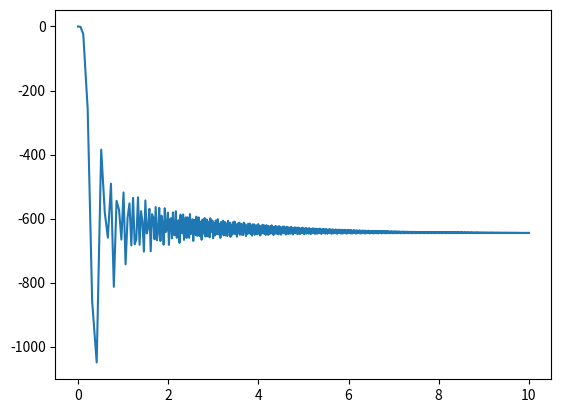

Here is the Python script that generated this plot:
import numpy as np
import math
from scipy.integrate import solve_ivp
import matplotlib.pyplot as plt

####################################################
# Constant parameters
g = 9.81
kt = 0.001  # torque proportionality constant
kv = 0.1  # speed constant of the motor
k_tau = 0.1  # determined by blade configuration and parameters
density = 1.225
area = 0.001
k_motor = ((kv * k_tau * math.sqrt(2 * density * area)) / kt) ** 2
m = 1
l = 1
b = 0.1
k = 0.1
ixx = 5
iyy = 5
izz = 5
J = np.array([[ixx, 0, 0], [0, iyy, 0], [0, 0, izz]])
incline_angle = math.radians(45)
u_wheels = 0.1
####################################################
# Dynamics of the system


def rotation_matrices(phi, theta, psi):
    rx = np.array(
        [[1, 0, 0], [0, np.cos(phi), -np.sin(phi)], [0, np.sin(phi), np.cos(phi)]]
    )
    ry = np.array(
        [
            [np.cos(theta), 0, np.sin(theta)],
            [0, 1, 0],
            [-np.sin(theta), 0, np.cos(theta)],
        ]
    )
    rz = np.array(
        [[np.cos(psi), -np.sin(psi), 0], [np.sin(psi), np.cos(psi), 0], [0, 0, 1]]
    )
    return (rz @ ry @ rx).T


def derivatives(t, state):
    u = state[3]
    v = state[4]
    w = state[5]
    phi = state[6]
    theta = state[7]
    psi = state[8]
    p = state[9]
    q = state[10]
    r = state[11]
    #   extract forces/moments
    w1 = propeller_speed.item(0)
    w2 = propeller_speed.item(1)
    w3 = propeller_speed.item(2)
    w4 = propeller_speed.item(3)
    thrust = np.array([[0], [0], [k_motor * (w1**2 + w2**2 + w3**2 + w4**2)]])
    weight = (
        -m
        * g
        * np.array(
            [
                [-np.sin(theta)],
                [np.cos(theta) * np.sin(phi)],
                [np.cos(theta) * np.cos(phi)],
            ]
        )
    )
    forces = thrust + weight
    pos_dot = rotation_matrices(phi, theta, psi) @ np.array([u, v, w])
    north_dot = pos_dot[0]
    east_dot = pos_dot[1]
    up_dot = pos_dot[2]
    udot = g * np.sin(theta) - w * q + v * r
    vdot = -g * np.cos(theta) * np.sin(phi) + w * p - v * r
    wdot = ((thrust.item(2) - m * g * np.cos(theta) * np.cos(phi)) / m) - v * p + u * q

    angular_vel_dot = np.array(
        [
            [1, np.sin(phi) * np.tan(theta), np.cos(phi) * np.tan(theta)],
            [0, np.cos(phi), -np.sin(phi)],
            [0, np.sin(phi) / np.cos(theta), np.cos(phi) / np.cos(theta)],
        ]
    ) @ np.array([[p], [q], [r]])
    phidot = angular_vel_dot.item(0)
    thetadot = angular_vel_dot.item(1)
    psidot = angular_vel_dot.item(2)

    moments = np.array(
        [
            [l * k * (w4**2 - w2**2)],  # roll
            [l * k * (w3**2 - w1**2)],  # pitch
            [b * (w2**2 + w4**2 - w1**2 - w3**2)],  # yaw
        ]
    )
    pdot = (moments.item(0) - q * r * (izz - iyy)) / ixx
    qdot = (moments.item(1) - p * r * (ixx - izz)) / iyy
    rdot = (moments.item(2) - p * q * (iyy - ixx)) / izz

    xdot = [
        north_dot,
        east_dot,
        up_dot,
        udot,
        vdot,
        wdot,
        phidot,
        thetadot,
        psidot,
        pdot,
        qdot,
        rdot,
    ]
    return xdot


propeller_speed = np.array([[160], [162], [160], [158]])
x0 = [0, 0, 0, 0, 0, 0, 0, 0, 0, 0, 0, 0]
sol = solve_ivp(derivatives, (0, 10), x0, method="RK45", max_step=0.1)
t = sol["t"]
X = sol["y"].T

north = X[:, 0]
east = X[:, 1]
up = X[:, 2]
u = X[:, 3]
v = X[:, 4]
w = X[:, 5]
phi = X[:, 6]
theta = X[:, 7]
psi = X[:, 8]
phidot = X[:, 9]
thetadot = X[:, 10]
psidot = X[:, 11]

plt.plot(t, east)
plt.show()
#############################################################
# Checking the normal force condition to prevent the robot from slipping

thrust_req = (m * g * np.sin(incline_angle) / u_wheels) - m * g * np.cos(incline_angle)
print(
    "Required thrust to stay still on the incline: " + str(thrust_req) + " " + str("N")
)

prop_speed = math.sqrt((thrust_req / (4 * k_motor)))
print("Propeller speed (assuming all propellers are at same speed) : ", prop_speed)
################################################################
